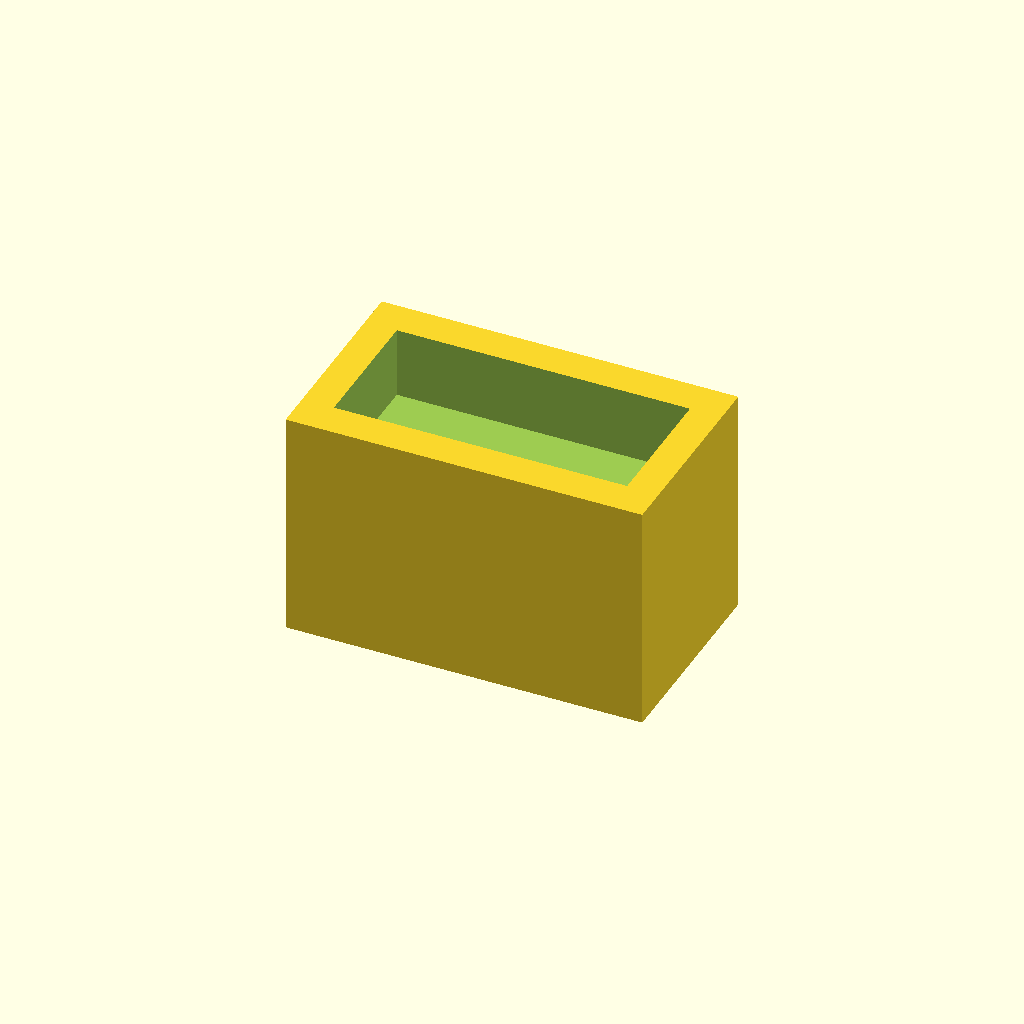
Cell 1 — every parameter at its default value.
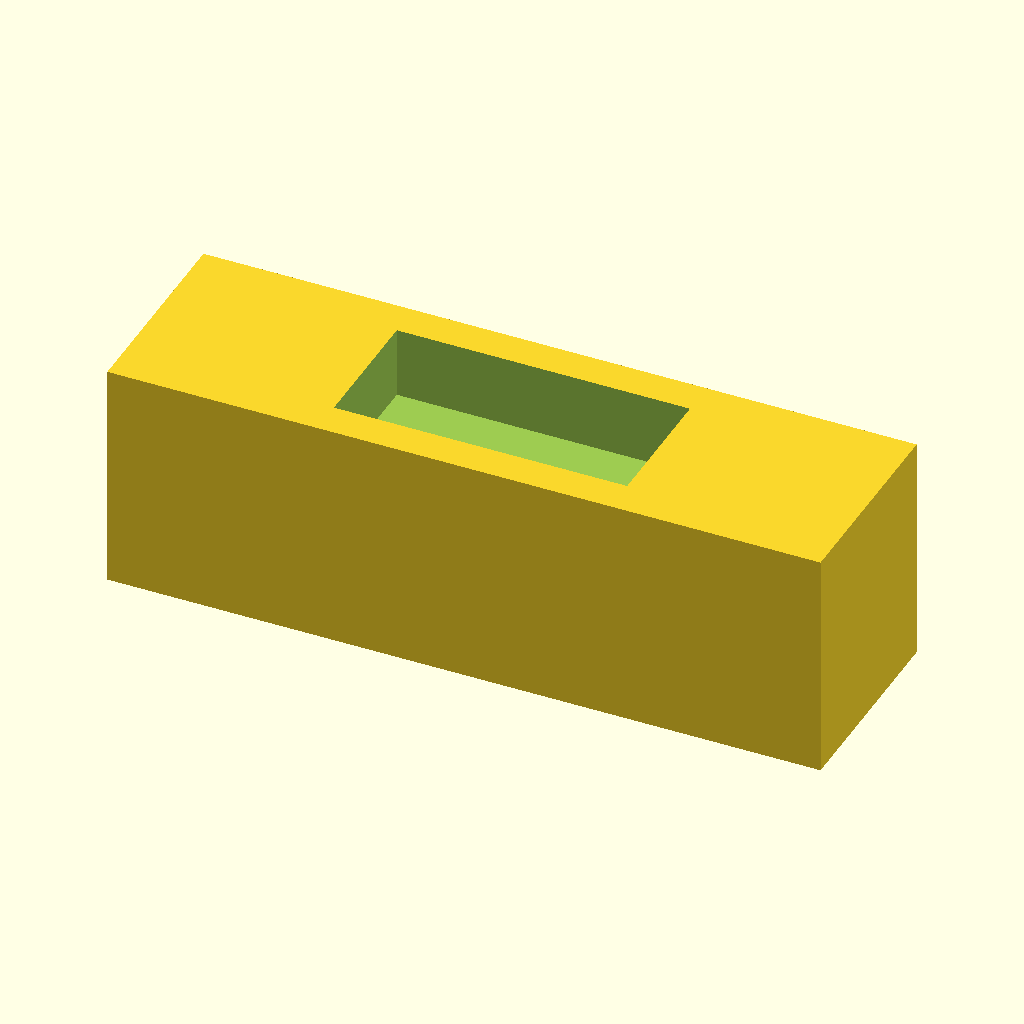
Cell 2 — body_w set to 18, the other parameters unchanged.
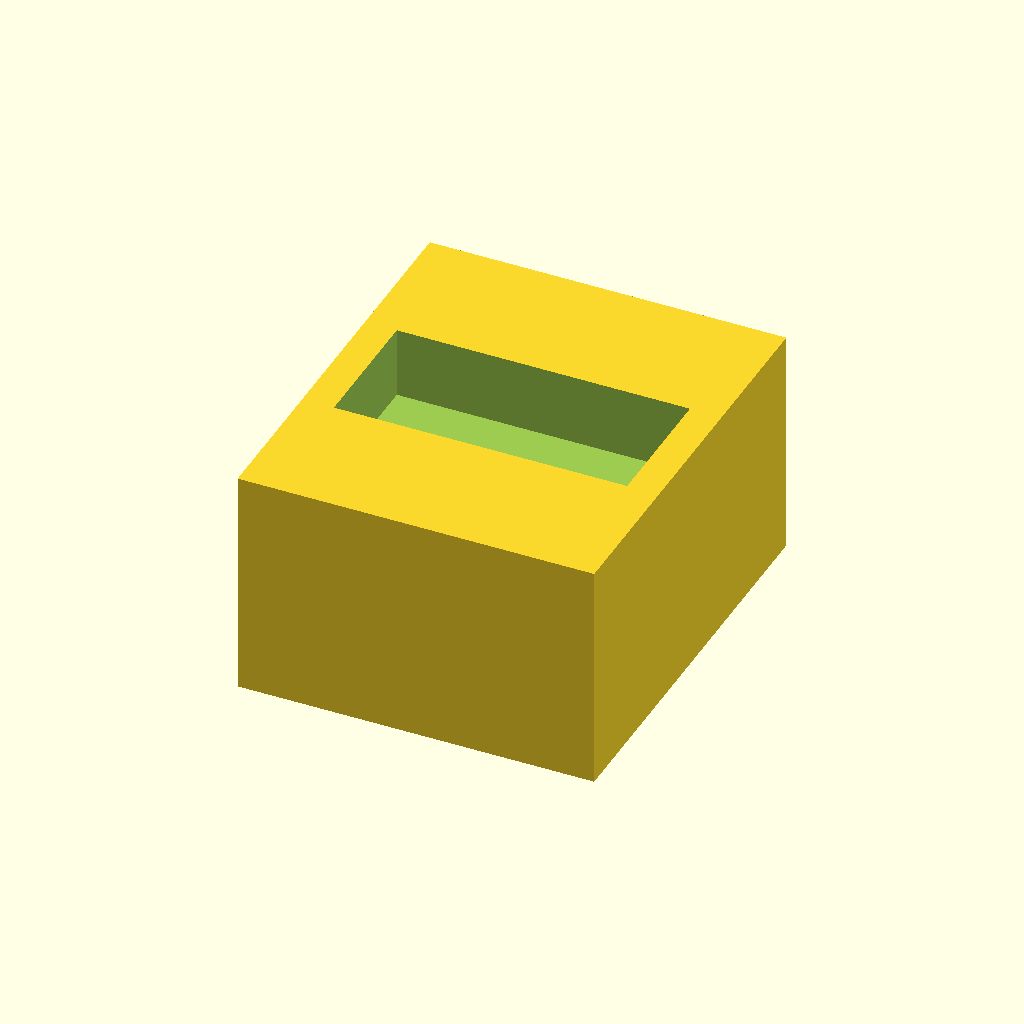
Cell 3: the same model with body_d = 10.4.
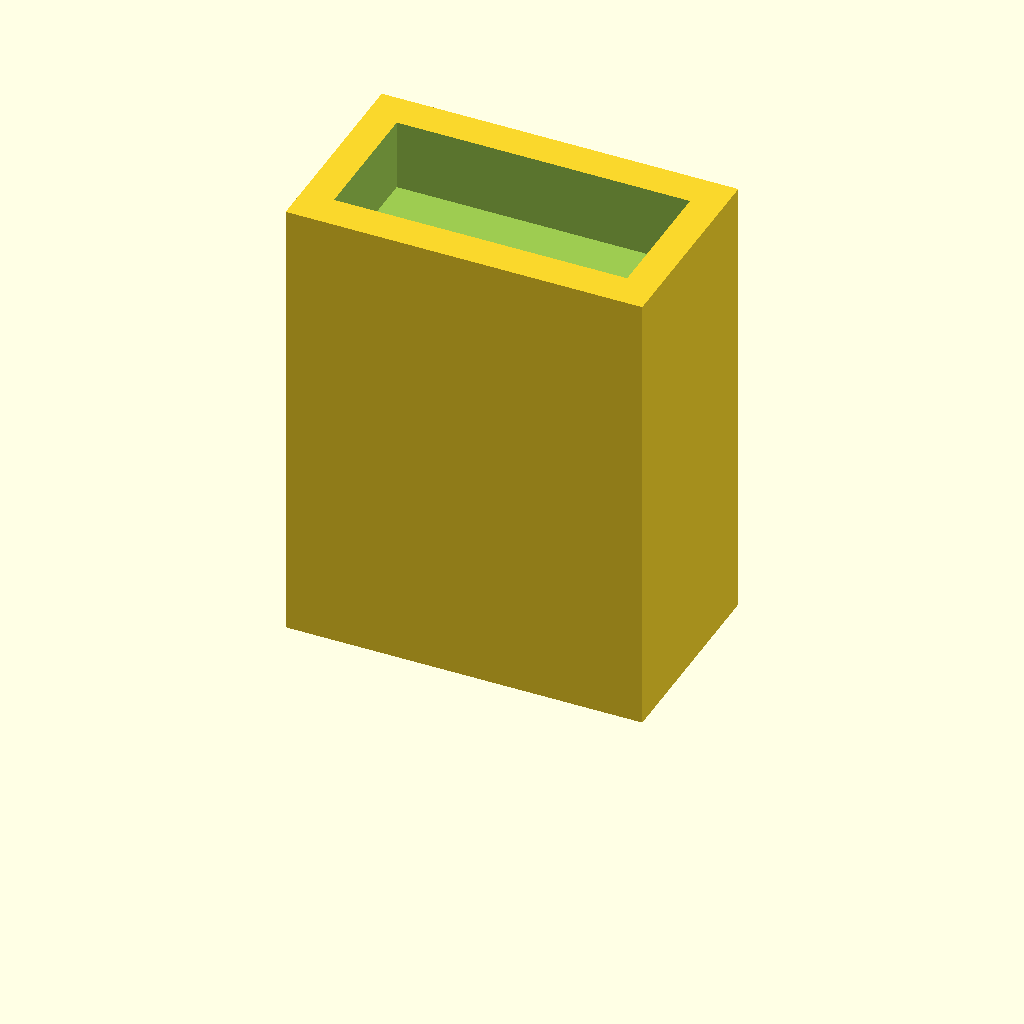
Cell 4 — body_h set to 11.6, the other parameters unchanged.
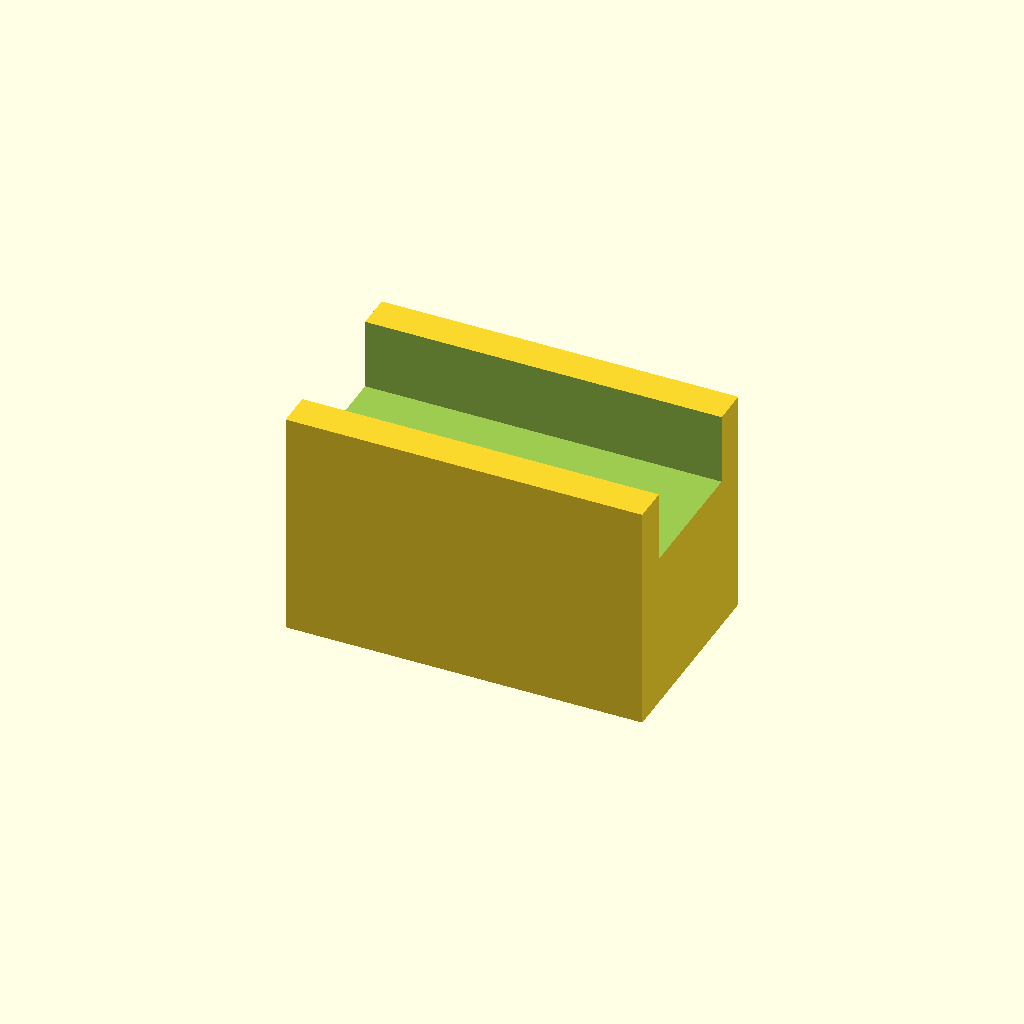
Cell 5 — mouth_w set to 14.8, the other parameters unchanged.
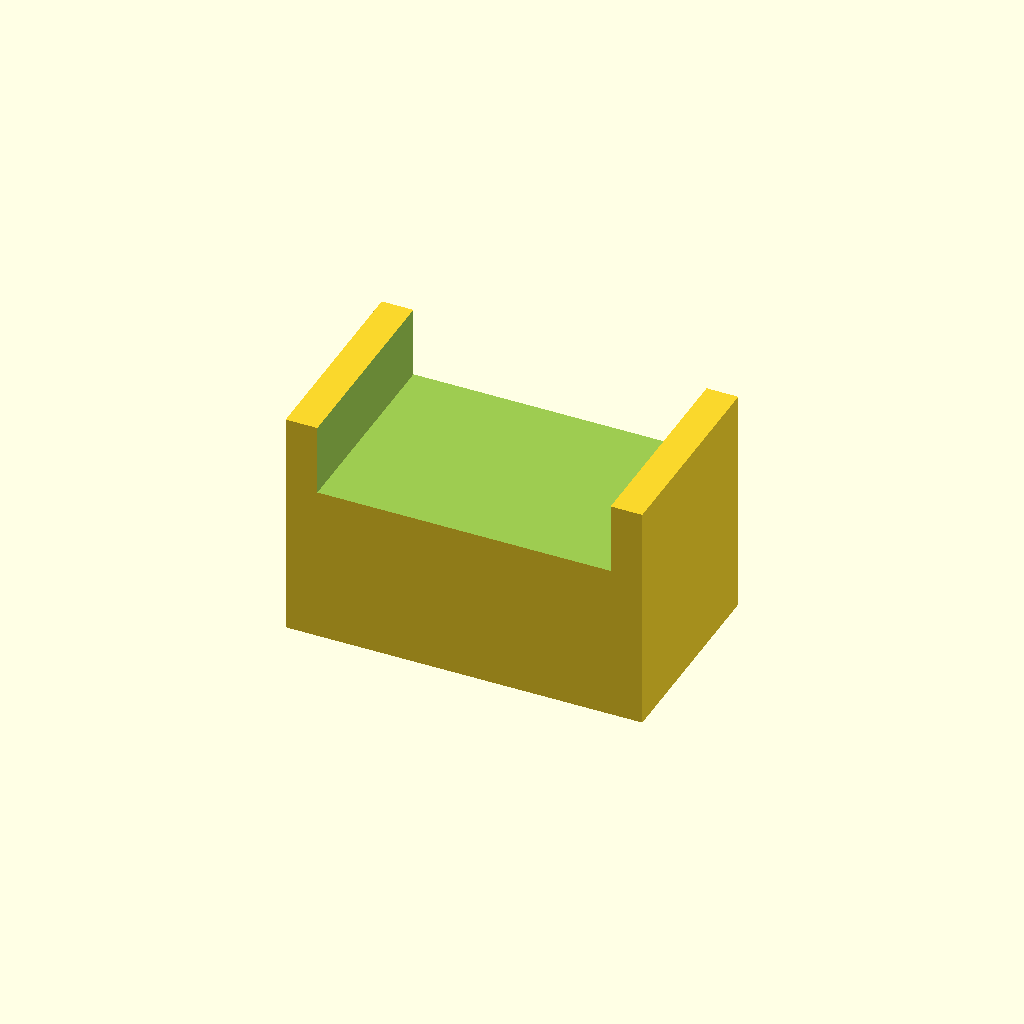
Cell 6: the same model with mouth_d = 6.8.
All cells are drawn from one camera (rotation 55°, 0°, 25°, orthographic, colour scheme Cornfield), so only the parameter changes between them.
The OpenSCAD source (hardware/electronics/3d/usb-c-vertical-proxy.scad):
// Mechanical first-article envelope for a vertical 16-pin USB-C receptacle.
// The purchased connector remains the electrical source of truth; this model
// keeps the panel-side opening and board-to-panel clearance reviewable until
// the exact vendor STEP is frozen.
$fn = 48;

body_w = 9.0;
body_d = 5.2;
body_h = 5.8;
mouth_w = 7.4;
mouth_d = 3.4;
mouth_depth = 1.8;

difference() {
    translate([-body_w / 2, -body_d / 2, 0])
        cube([body_w, body_d, body_h]);
    // The mating opening faces local +z, which becomes the y+ service face
    // after the UI PCB is installed vertically in the enclosure.
    translate([-mouth_w / 2, -mouth_d / 2, body_h - mouth_depth])
        cube([mouth_w, mouth_d, mouth_depth + 0.2]);
}
Parameter table extracted from the source (name, type, default, range or options):
body_w: number, default 9
body_d: number, default 5.2
body_h: number, default 5.8
mouth_w: number, default 7.4
mouth_d: number, default 3.4
mouth_depth: number, default 1.8
